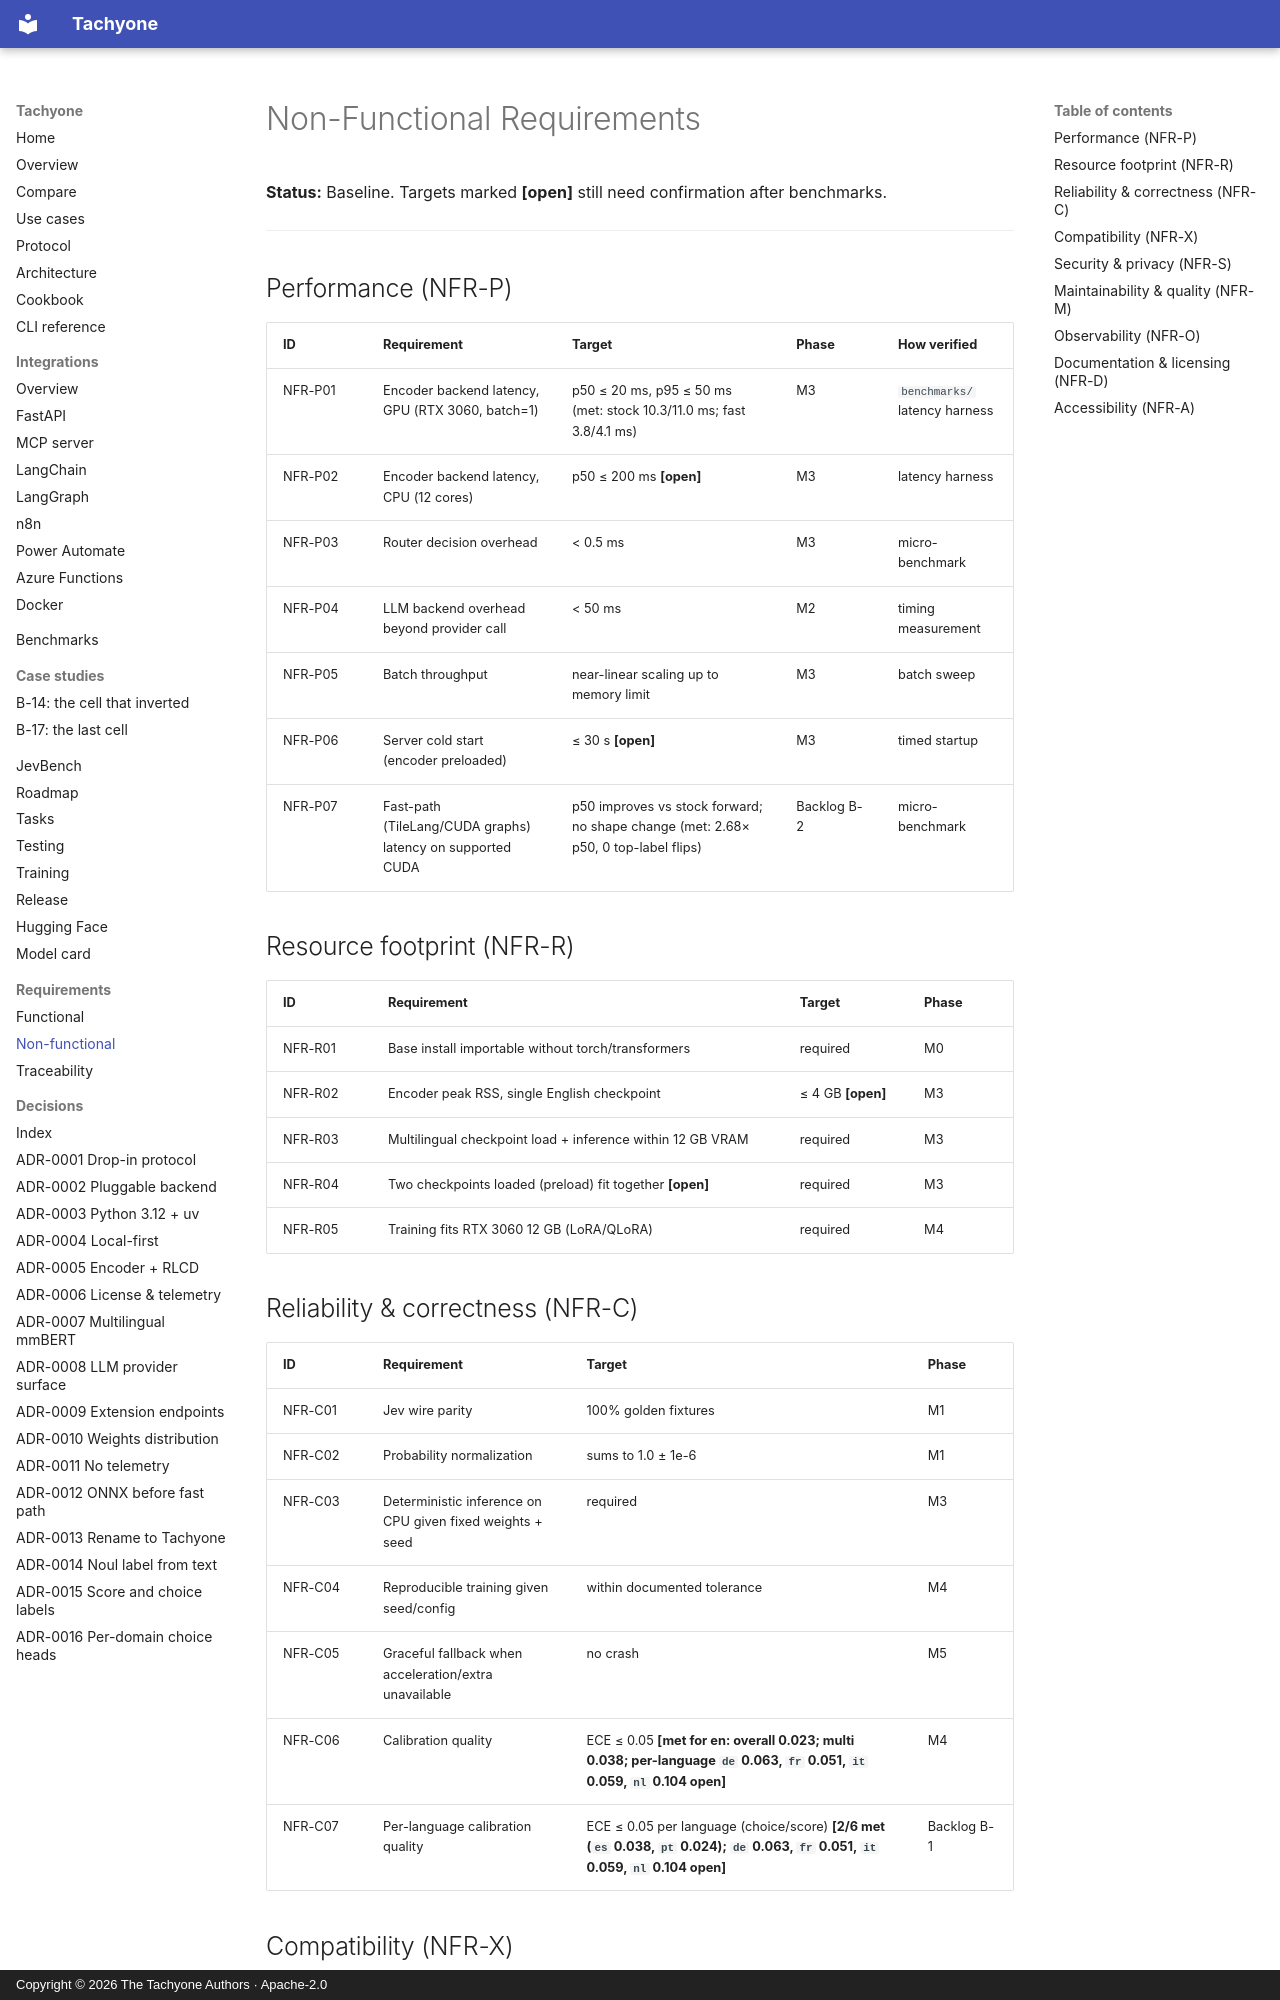

repository: munod/tachyone · page: requirements/non-functional/index.html · generator: mkdocs · copyright: Copyright © 2026 The Tachyone Authors · Apache-2.0

# Non-Functional Requirements

**Status:** Baseline. Targets marked **[open]** still need confirmation after benchmarks.

---

## Performance (NFR-P)

| ID | Requirement | Target | Phase | How verified |
| --- | --- | --- | --- | --- |
| NFR-P01 | Encoder backend latency, GPU (RTX 3060, batch=1) | p50 ≤ 20 ms, p95 ≤ 50 ms (met: stock 10.3/11.0 ms; fast 3.8/4.1 ms) | M3 | `benchmarks/` latency harness |
| NFR-P02 | Encoder backend latency, CPU (12 cores) | p50 ≤ 200 ms **[open]** | M3 | latency harness |
| NFR-P03 | Router decision overhead | < 0.5 ms | M3 | micro-benchmark |
| NFR-P04 | LLM backend overhead beyond provider call | < 50 ms | M2 | timing measurement |
| NFR-P05 | Batch throughput | near-linear scaling up to memory limit | M3 | batch sweep |
| NFR-P06 | Server cold start (encoder preloaded) | ≤ 30 s **[open]** | M3 | timed startup |
| NFR-P07 | Fast-path (TileLang/CUDA graphs) latency on supported CUDA | p50 improves vs stock forward; no shape change (met: 2.68× p50, 0 top-label flips) | Backlog B-2 | micro-benchmark |

## Resource footprint (NFR-R)

| ID | Requirement | Target | Phase |
| --- | --- | --- | --- |
| NFR-R01 | Base install importable without torch/transformers | required | M0 |
| NFR-R02 | Encoder peak RSS, single English checkpoint | ≤ 4 GB **[open]** | M3 |
| NFR-R03 | Multilingual checkpoint load + inference within 12 GB VRAM | required | M3 |
| NFR-R04 | Two checkpoints loaded (preload) fit together **[open]** | required | M3 |
| NFR-R05 | Training fits RTX 3060 12 GB (LoRA/QLoRA) | required | M4 |

## Reliability & correctness (NFR-C)

| ID | Requirement | Target | Phase |
| --- | --- | --- | --- |
| NFR-C01 | Jev wire parity | 100% golden fixtures | M1 |
| NFR-C02 | Probability normalization | sums to 1.0 ± 1e-6 | M1 |
| NFR-C03 | Deterministic inference on CPU given fixed weights + seed | required | M3 |
| NFR-C04 | Reproducible training given seed/config | within documented tolerance | M4 |
| NFR-C05 | Graceful fallback when acceleration/extra unavailable | no crash | M5 |
| NFR-C06 | Calibration quality | ECE ≤ 0.05 **[met for en: overall 0.023; multi 0.038; per-language `de` 0.063, `fr` 0.051, `it` 0.059, `nl` 0.104 open]** | M4 |
| NFR-C07 | Per-language calibration quality | ECE ≤ 0.05 per language (choice/score) **[2/6 met (`es` 0.038, `pt` 0.024); `de` 0.063, `fr` 0.051, `it` 0.059, `nl` 0.104 open]** | Backlog B-1 |
